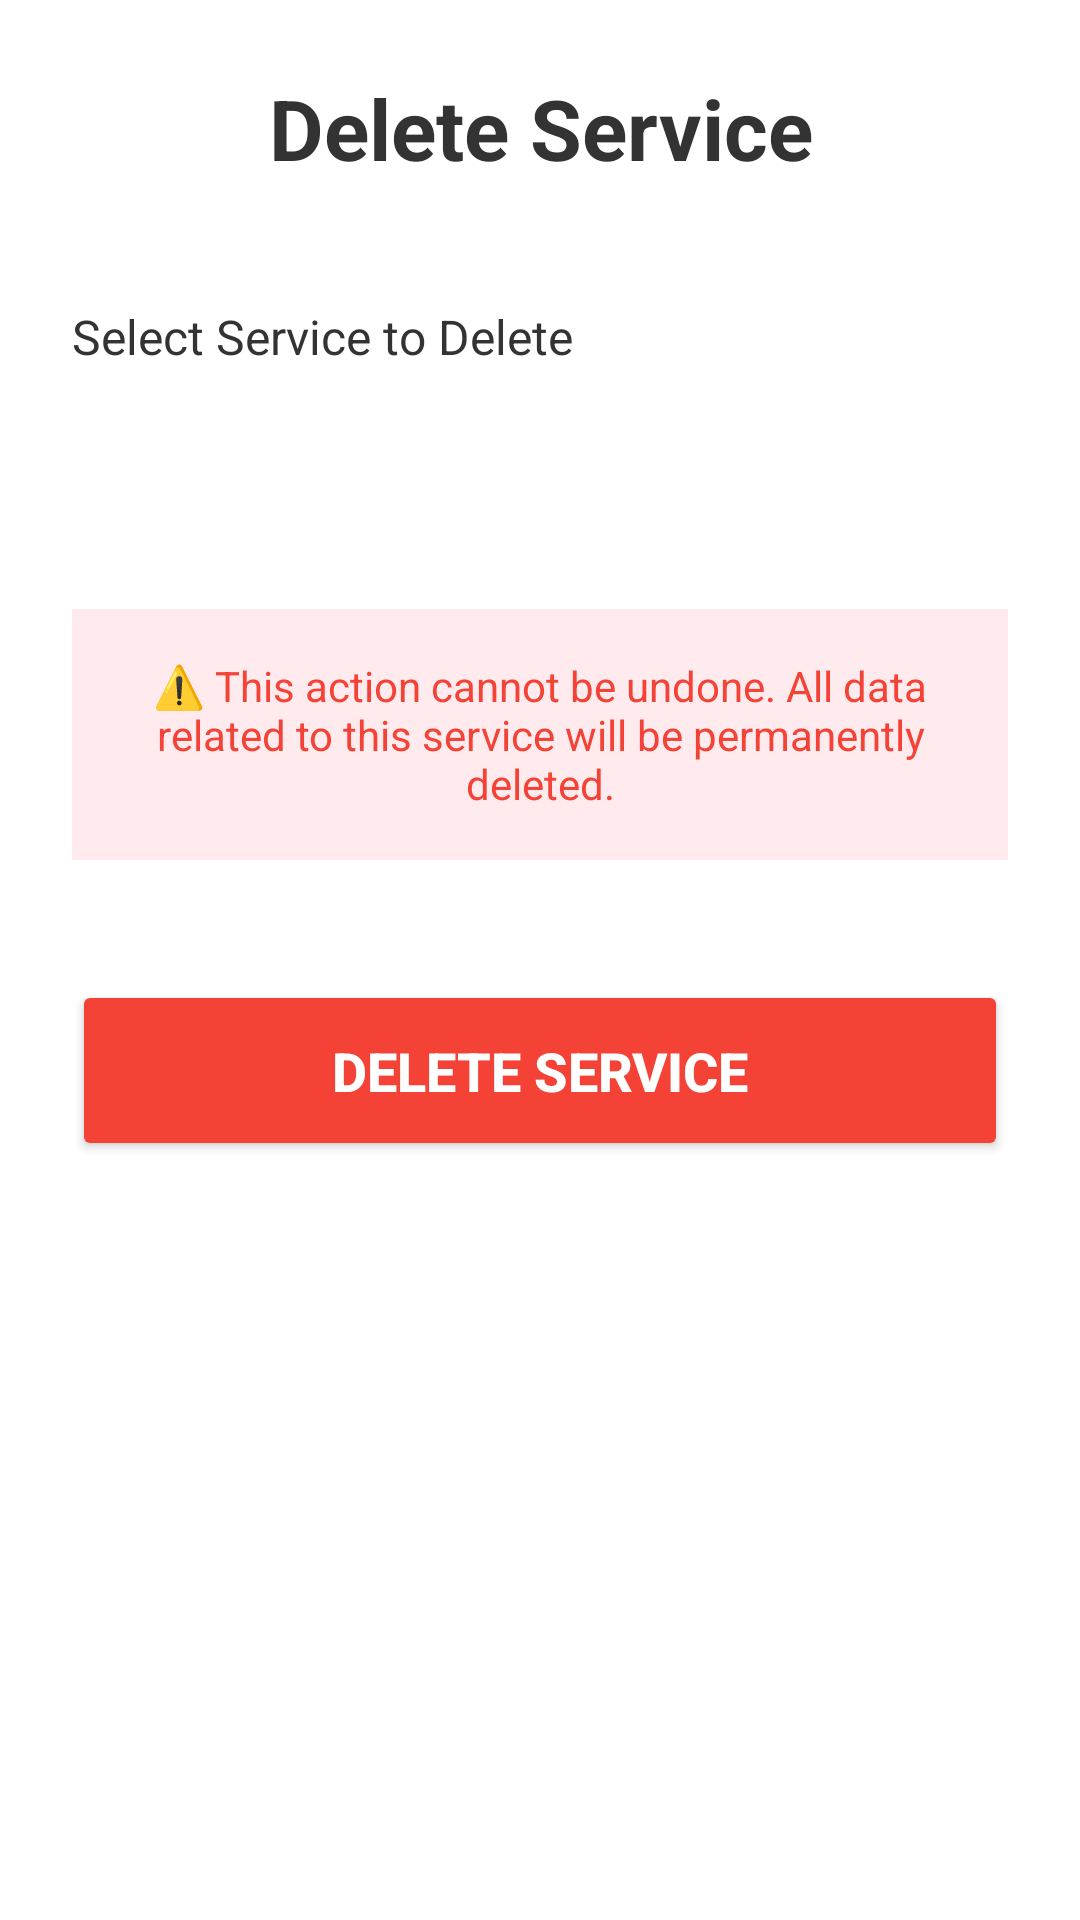

Reconstruct the res/layout file that produces this screen, plus the resources it refers to.
<!-- AndroidManifest.xml: application theme Theme.BookingApp -->
<!-- res/layout/delete_service_activity.xml -->
<?xml version="1.0" encoding="utf-8"?>
<LinearLayout xmlns:android="http://schemas.android.com/apk/res/android"
    xmlns:tools="http://schemas.android.com/tools"
    android:layout_width="match_parent"
    android:layout_height="match_parent"
    android:background="#FFFFFF"
    android:orientation="vertical"
    android:padding="24dp"
    tools:context=".DeleteServiceActivity">

    
    <TextView
        android:layout_width="match_parent"
        android:layout_height="wrap_content"
        android:text="Delete Service"
        android:textSize="28sp"
        android:textColor="#333333"
        android:textStyle="bold"
        android:gravity="center"
        android:layout_marginBottom="40dp" />

    
    <TextView
        android:layout_width="match_parent"
        android:layout_height="wrap_content"
        android:text="Select Service to Delete"
        android:textSize="16sp"
        android:textColor="#333333"
        android:layout_marginBottom="8dp" />

    <Spinner
        android:id="@+id/serviceSpinner"
        android:layout_width="match_parent"
        android:layout_height="wrap_content"
        android:background="@drawable/edittext_background"
        android:padding="16dp"
        android:layout_marginBottom="40dp" />

    
    <TextView
        android:layout_width="match_parent"
        android:layout_height="wrap_content"
        android:text="⚠️ This action cannot be undone. All data related to this service will be permanently deleted."
        android:textSize="14sp"
        android:textColor="#F44336"
        android:gravity="center"
        android:padding="16dp"
        android:background="#FFEBEE"
        android:layout_marginBottom="40dp" />

    
    <Button
        android:id="@+id/deleteButton"
        android:layout_width="match_parent"
        android:layout_height="wrap_content"
        android:text="Delete Service"
        android:textSize="18sp"
        android:textStyle="bold"
        android:backgroundTint="#F44336"
        android:textColor="#FFFFFF"
        android:padding="18dp" />

</LinearLayout>
<!-- resources referenced by this layout -->
<resources>
  <style name="Theme.BookingApp" parent="Theme.Material3.DayNight.NoActionBar">
          
      </style>
</resources>
